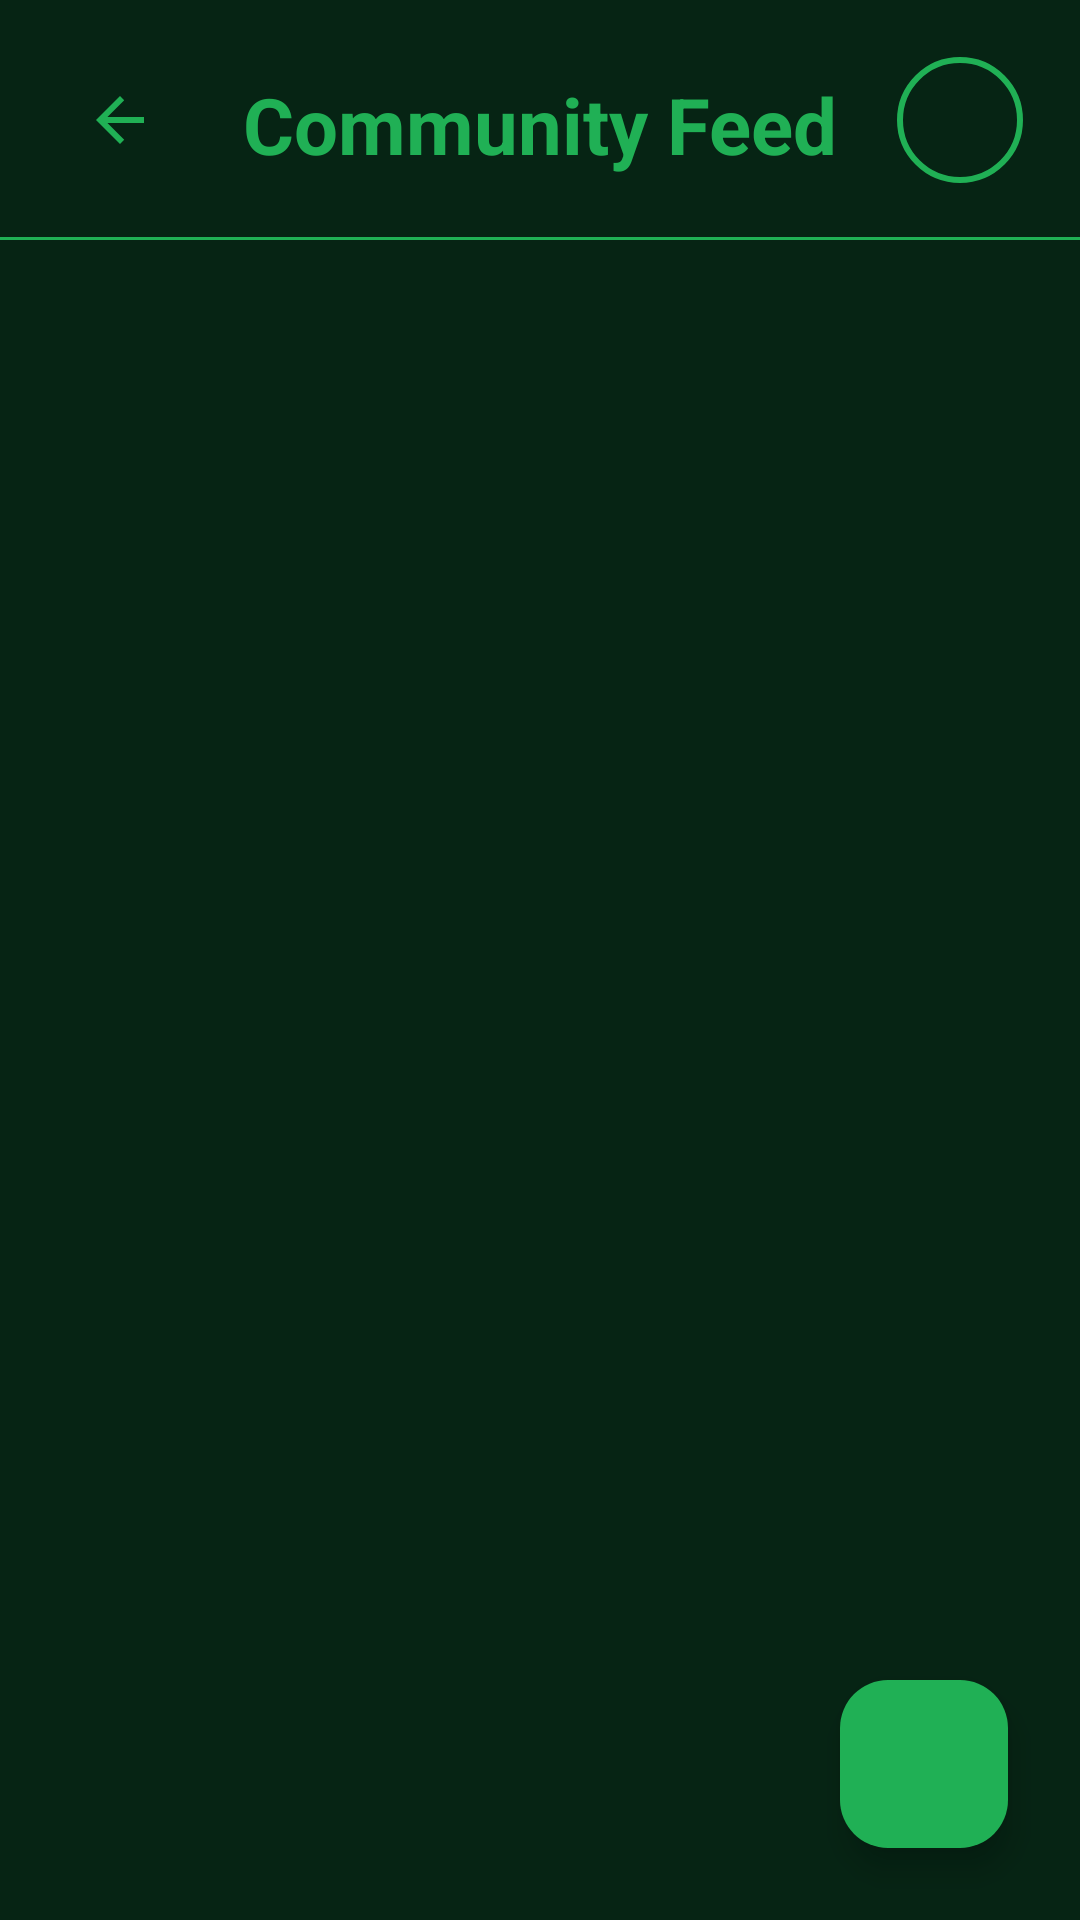

Android layout source for this screen:
<!-- AndroidManifest.xml: application theme Theme.UrbanForestry -->
<!-- res/layout/activity_feed.xml -->
<?xml version="1.0" encoding="utf-8"?>
<androidx.constraintlayout.widget.ConstraintLayout xmlns:android="http://schemas.android.com/apk/res/android"
    xmlns:app="http://schemas.android.com/apk/res-auto"
    xmlns:tools="http://schemas.android.com/tools"
    android:layout_width="match_parent"
    android:layout_height="match_parent"
    android:fitsSystemWindows="true"
    android:background="?attr/background_color_emphasis">

    
    <ImageButton
        android:id="@+id/back_button"
        android:layout_width="48dp"
        android:layout_height="48dp"
        android:layout_marginTop="16dp"
        android:layout_marginStart="16dp"
        android:background="?attr/selectableItemBackgroundBorderless"
        android:contentDescription="Back"
        android:padding="8dp"
        android:src="?attr/homeAsUpIndicator"
        app:layout_constraintStart_toStartOf="parent"
        app:layout_constraintTop_toTopOf="parent"
        app:tint="?attr/accent_color" />

    
    <TextView
        android:id="@+id/feedTitle"
        android:layout_width="wrap_content"
        android:layout_height="wrap_content"
        android:text="Community Feed"
        android:textSize="26sp"
        android:textStyle="bold"
        android:textColor="?attr/accent_color"
        android:layout_marginTop="24dp"
        app:layout_constraintTop_toTopOf="parent"
        app:layout_constraintStart_toStartOf="parent"
        app:layout_constraintEnd_toEndOf="parent" />

    
    <com.google.android.material.imageview.ShapeableImageView
        android:id="@+id/profile_button"
        android:layout_width="48dp"
        android:layout_height="48dp"
        android:layout_marginTop="16dp"
        android:layout_marginEnd="16dp"
        android:padding="4dp"
        android:src="@mipmap/default_pfp"
        android:background="?attr/selectableItemBackgroundBorderless"
        android:scaleType="centerCrop"
        android:clickable="true"
        android:focusable="true"
        app:shapeAppearanceOverlay="@style/ShapeAppearance.UrbanForestry.Circle"
        app:strokeColor="?attr/accent_color"
        app:strokeWidth="2dp"
        app:layout_constraintTop_toTopOf="parent"
        app:layout_constraintEnd_toEndOf="parent" />

    
    <androidx.recyclerview.widget.RecyclerView
        android:id="@+id/recyclerView"
        android:layout_width="0dp"
        android:layout_height="0dp"
        android:clipToPadding="false"
        android:padding="16dp"
        android:layout_marginTop="20dp"
        android:background="?attr/background_color"
        app:layout_constraintBottom_toBottomOf="parent"
        app:layout_constraintEnd_toEndOf="parent"
        app:layout_constraintStart_toStartOf="parent"
        app:layout_constraintTop_toBottomOf="@id/feedTitle" />

    
    <View
        android:id="@+id/divider"
        android:layout_width="match_parent"
        android:layout_height="1dp"
        android:background="?attr/accent_color"
        app:layout_constraintTop_toTopOf="@id/recyclerView" />

    
    <com.google.android.material.floatingactionbutton.FloatingActionButton
        android:id="@+id/fab_add"
        android:layout_width="wrap_content"
        android:layout_height="wrap_content"
        android:contentDescription="Add Post"
        android:src="@drawable/ic_add"
        app:tint="?attr/background_color"
        app:backgroundTint="?attr/accent_color"
        app:layout_constraintBottom_toBottomOf="parent"
        app:layout_constraintEnd_toEndOf="parent"
        android:layout_margin="24dp" />

</androidx.constraintlayout.widget.ConstraintLayout>
<!-- resources referenced by this layout -->
<resources>
  <!-- mipmap default_pfp (mipmap-anydpi-v26) -->
  <?xml version="1.0" encoding="utf-8"?>
  <adaptive-icon xmlns:android="http://schemas.android.com/apk/res/android">
      <background android:drawable="@color/default_pfp_background"/>
      <foreground android:drawable="@drawable/default_pfp_foreground"/>
      <monochrome android:drawable="@drawable/default_pfp_foreground"/>
  </adaptive-icon>
  <style name="ShapeAppearance.UrbanForestry.Circle" parent="">
          <item name="cornerSize">50%</item>
      </style>
  <style name="Theme.UrbanForestry" parent="Base.Theme.UrbanForestry" />
  <color name="default_pfp_background">#20B055</color>
  <!-- drawable default_pfp_foreground (drawable) -->
  <vector xmlns:android="http://schemas.android.com/apk/res/android"
      android:width="108dp"
      android:height="108dp"
      android:viewportWidth="24"
      android:viewportHeight="24"
      android:tint="#062414">
    <group android:scaleX="0.464"
        android:scaleY="0.464"
        android:translateX="6.432"
        android:translateY="6.432">
      <path
          android:fillColor="@android:color/white"
          android:pathData="M16,12l-7,-10l-7,10l1.86,0l-3.86,6l7,0l0,4l4,0l0,-4l7,0l-3.86,-6z"/>
      <path
          android:fillColor="@android:color/white"
          android:pathData="M20.14,12l1.86,0l-7,-10l-2.39,3.41l5.31,7.59l-1.92,0l-0.03,0l3.22,5l4.81,0z"/>
      <path
          android:fillColor="@android:color/white"
          android:pathData="M13,19h4v3h-4z"/>
    </group>
  </vector>
  <style name="Base.Theme.UrbanForestry" parent="Theme.Material3.DayNight.NoActionBar">
          
          <item name="background_color">@color/summer_background_color</item>
          <item name="accent_color">@color/summer_accent_color</item>
          <item name="android:windowBackground">?attr/background_color</item>
          <item name="android:textColor">@color/white</item>
          <item name="android:windowLightStatusBar">false</item>
      </style>
  <color name="summer_background_color">#062414</color>
  <color name="summer_accent_color">#20b055</color>
  <color name="white">#FFFFFFFF</color>
</resources>
